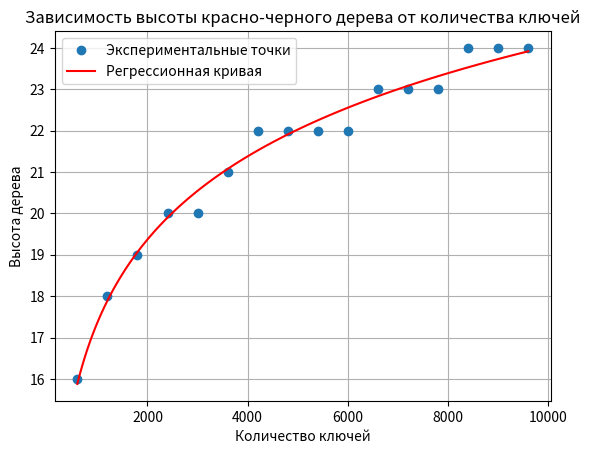

Python code for this plot:
import matplotlib.pyplot as plt
import numpy as np

class TreeNode:
    def __init__(self, key):
        self.key = key
        self.color = 'red'  
        self.left = None
        self.right = None
        self.parent = None

class RedBlackTree:
    def __init__(self):
        self.NIL_LEAF = TreeNode(None)  
        self.NIL_LEAF.color = 'black'  
        self.root = self.NIL_LEAF

    def insert(self, key):
        new_node = TreeNode(key)
        new_node.left = self.NIL_LEAF
        new_node.right = self.NIL_LEAF
        parent = None
        current = self.root
        
        while current != self.NIL_LEAF:
            parent = current
            if new_node.key < current.key:
                current = current.left
            else:
                current = current.right
        
        new_node.parent = parent
        if parent is None:  
            self.root = new_node
        elif new_node.key < parent.key:
            parent.left = new_node
        else:
            parent.right = new_node
        
        new_node.color = 'red'  
        self.fix_insert(new_node)

    def fix_insert(self, node):
        while node != self.root and node.parent.color == 'red':
            if node.parent == node.parent.parent.left:  
                uncle = node.parent.parent.right
                if uncle.color == 'red':  
                    node.parent.color = 'black'
                    uncle.color = 'black'
                    node.parent.parent.color = 'red'
                    node = node.parent.parent
                else:  
                    if node == node.parent.right:  
                        node = node.parent
                        self.left_rotate(node)  
                    node.parent.color = 'black'
                    node.parent.parent.color = 'red'
                    self.right_rotate(node.parent.parent)
            else:  
                uncle = node.parent.parent.left
                if uncle.color == 'red':
                    node.parent.color = 'black'
                    uncle.color = 'black'
                    node.parent.parent.color = 'red'
                    node = node.parent.parent
                else:
                    if node == node.parent.left:
                        node = node.parent
                        self.right_rotate(node)
                    node.parent.color = 'black'
                    node.parent.parent.color = 'red'
                    self.left_rotate(node.parent.parent)
        
        self.root.color = 'black'

    def left_rotate(self, x):
        y = x.right
        x.right = y.left
        if y.left != self.NIL_LEAF:
            y.left.parent = x
        
        y.parent = x.parent
        if x.parent is None:  
            self.root = y
        elif x == x.parent.left:
            x.parent.left = y
        else:
            x.parent.right = y
        
        y.left = x
        x.parent = y

    def right_rotate(self, y):
        x = y.left
        y.left = x.right
        if x.right != self.NIL_LEAF:
            x.right.parent = y
        
        x.parent = y.parent
        if y.parent is None:  
            self.root = x
        elif y == y.parent.right:
            y.parent.right = x
        else:
            y.parent.left = x
        
        x.right = y
        y.parent = x

    def height(self, node):
        """Возвращает высоту дерева."""
        if node == self.NIL_LEAF:
            return 0
        return 1 + max(self.height(node.left), self.height(node.right))

class RedBlackTreeApp:
    def __init__(self):
        self.tree=RedBlackTree()

    def run(self):
         heights = []
         num_keys = []
         
         for i in range(1, 10001):  
             key = i  
             self.tree.insert(key)

             if i % 600 == 0:  
                 heights.append(self.tree.height(self.tree.root))
                 num_keys.append(i)

         plt.plot(num_keys, heights, 'o', label='Экспериментальные точки') 

         log_num_keys = np.log(num_keys)  
         coefficients = np.polyfit(log_num_keys, heights, 1)  
         polynomial_func = np.poly1d(coefficients)
         x_fit = np.linspace(min(log_num_keys), max(log_num_keys), 100)  
         y_fit = polynomial_func(x_fit)

         plt.plot(np.exp(x_fit), y_fit, label='Регрессионная кривая', color='red')  
         plt.title("Зависимость высоты красно-черного дерева от количества ключей")
         plt.xlabel("Количество ключей")
         plt.ylabel("Высота дерева")
         plt.legend()
         plt.grid()
         plt.show()

         print("Уравнение регрессионной кривой:")
         print(f"y ≈ {coefficients[0]:.4f} * log(x) + {coefficients[1]:.4f}")

if __name__ == "__main__":
    app=RedBlackTreeApp()
    app.run()